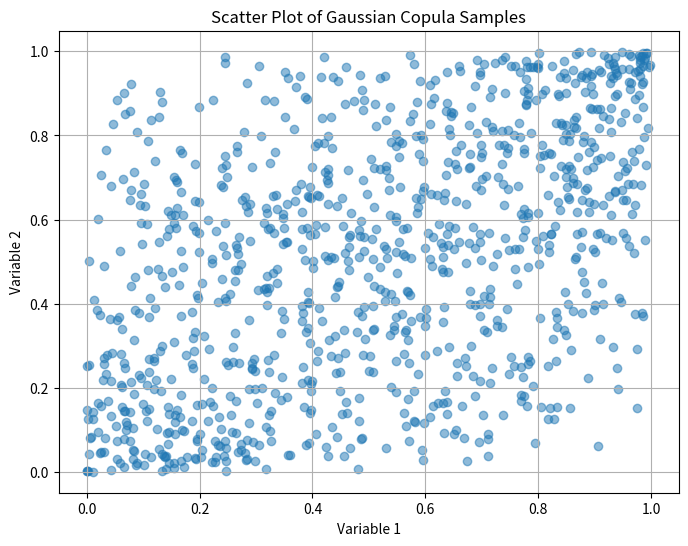

The matplotlib source for this figure:
import numpy as np
import scipy.stats as stats
import matplotlib.pyplot as plt

class GaussianCopula:
    def __init__(self, mean, cov):
        self.mean = mean
        self.cov = cov
        self.dim = len(mean)

    def sample(self, n):
        # Draw samples from a multivariate normal distribution
        mvn_samples = np.random.multivariate_normal(self.mean, self.cov, n)
        # Convert to uniform distribution using the CDF
        uniform_samples = np.array([stats.norm.cdf(mvn_samples[:, i]) for i in range(self.dim)]).T
        return uniform_samples

    def plot_samples(self, samples):
        plt.figure(figsize=(8, 6))
        plt.scatter(samples[:, 0], samples[:, 1], alpha=0.5)
        plt.title('Scatter Plot of Gaussian Copula Samples')
        plt.xlabel('Variable 1')
        plt.ylabel('Variable 2')
        plt.grid()
        plt.show()

if __name__ == '__main__':
    # Example usage
    mean = [0, 0]
    cov = [[1, 0.5], [0.5, 1]]
    n_samples = 1000

    copula = GaussianCopula(mean, cov)
    samples = copula.sample(n_samples)
    copula.plot_samples(samples)
